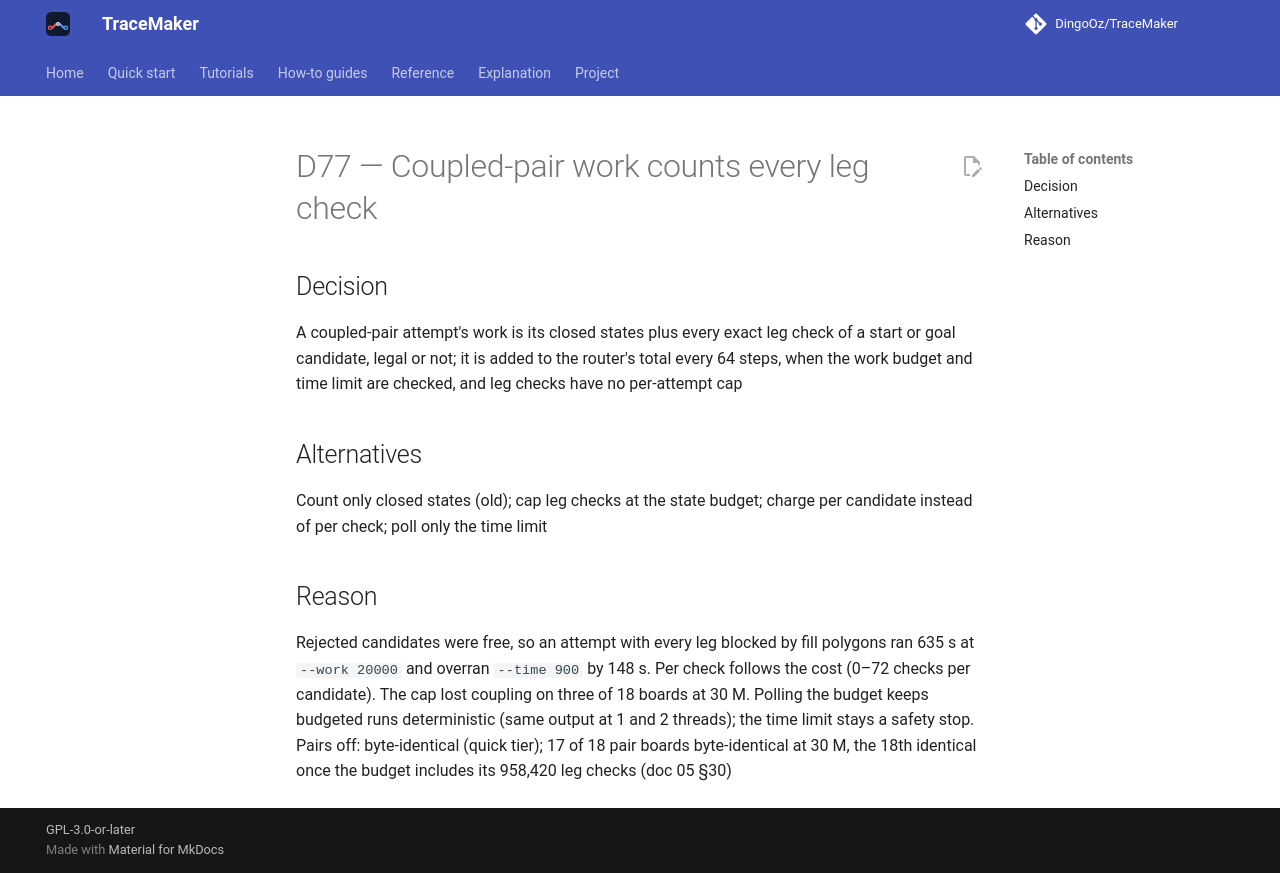

repository: DingoOz/TraceMaker · page: dev/decisions/D077/index.html · generator: mkdocs

---
id: D77
title: "Coupled-pair work counts every leg check"
status: accepted
relates: []
docs: ["05"]
---

# D77 — Coupled-pair work counts every leg check

## Decision

A coupled-pair attempt's work is its closed states plus every exact leg check of a start or goal candidate, legal or not; it is added to the router's total every 64 steps, when the work budget and time limit are checked, and leg checks have no per-attempt cap

## Alternatives

Count only closed states (old); cap leg checks at the state budget; charge per candidate instead of per check; poll only the time limit

## Reason

Rejected candidates were free, so an attempt with every leg blocked by fill polygons ran 635 s at `--work 20000` and overran `--time 900` by 148 s. Per check follows the cost (0–72 checks per candidate). The cap lost coupling on three of 18 boards at 30 M. Polling the budget keeps budgeted runs deterministic (same output at 1 and 2 threads); the time limit stays a safety stop. Pairs off: byte-identical (quick tier); 17 of 18 pair boards byte-identical at 30 M, the 18th identical once the budget includes its 958,420 leg checks (doc 05 §30)
